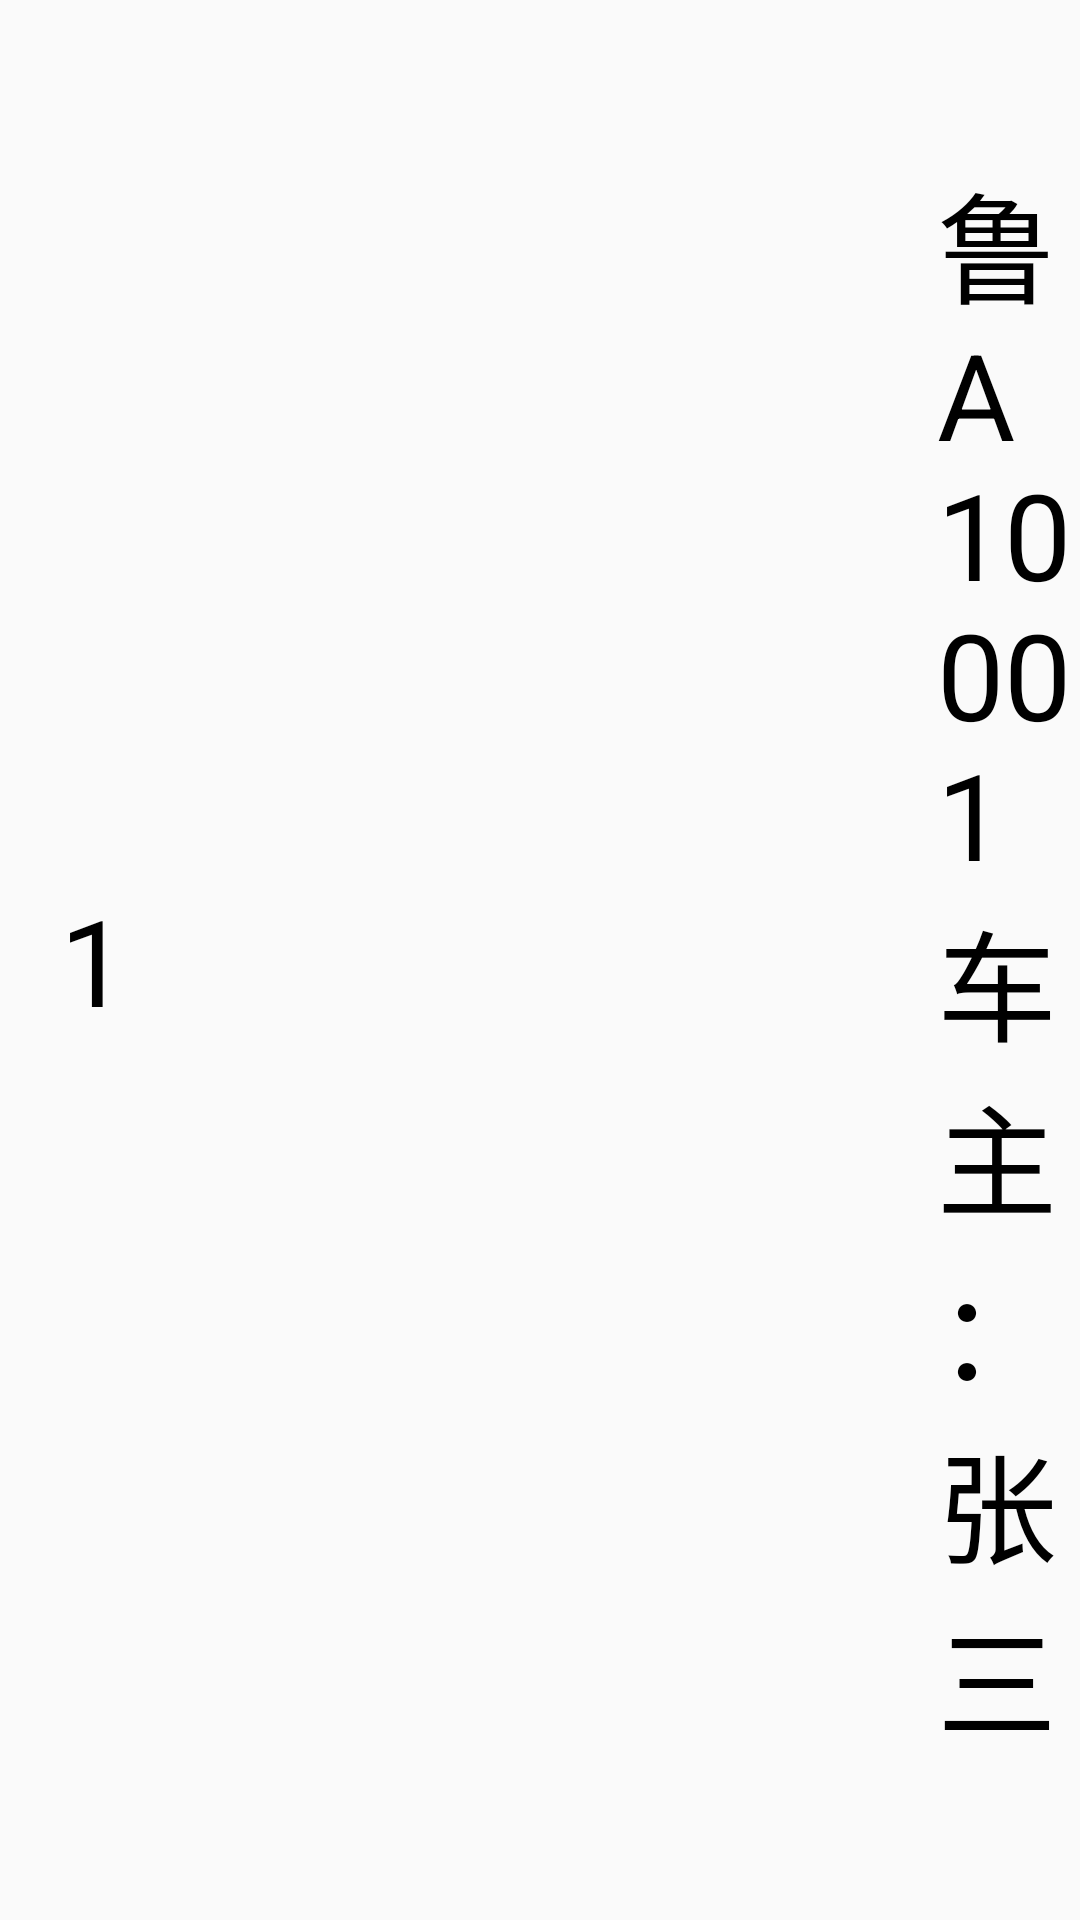

This screen was rendered from an Android layout file. Write that file and the resources it references.
<!-- AndroidManifest.xml: application theme Theme.Tiku5155 -->
<!-- res/layout/yue_item.xml -->
<?xml version="1.0" encoding="utf-8"?>
<LinearLayout xmlns:android="http://schemas.android.com/apk/res/android"
    android:orientation="horizontal"
    android:layout_width="match_parent"
    android:layout_height="wrap_content">
    <TextView
        android:layout_width="wrap_content"
        android:layout_height="wrap_content"
        android:textSize="40dp"
        android:text="1"
        android:textColor="@color/black"
        android:layout_gravity="center"
        android:layout_marginLeft="20dp"
        android:id="@+id/number"/>
    <ImageView
        android:layout_width="150dp"
        android:layout_height="150dp"
        android:src="@drawable/benci"
        android:layout_marginLeft="20dp"
        android:id="@+id/iv"/>

    <LinearLayout
        android:layout_width="wrap_content"
        android:layout_gravity="center"
        android:layout_marginLeft="100dp"
        android:layout_height="wrap_content"
        android:orientation="vertical">

        <TextView
            android:layout_width="wrap_content"
            android:layout_height="wrap_content"
            android:textSize="40dp"
            android:text="鲁A10001"
            android:textColor="@color/black"
            android:id="@+id/plate"/>
        <TextView
            android:layout_width="wrap_content"
            android:layout_height="wrap_content"
            android:textSize="40dp"
            android:text="车主：张三"
            android:textColor="@color/black"
            android:id="@+id/name"/>


    </LinearLayout>
    <TextView
        android:layout_width="wrap_content"
        android:layout_height="wrap_content"
        android:textSize="40dp"
        android:text="余额：1000元"
        android:layout_gravity="center"
        android:layout_marginLeft="200dp"
        android:textColor="@color/black"
        android:id="@+id/money"/>

</LinearLayout>
<!-- resources referenced by this layout -->
<resources>
  <color name="black">#FF000000</color>
  <style name="Theme.Tiku5155" parent="Theme.MaterialComponents.DayNight.NoActionBar.Bridge">
          
          <item name="colorPrimary">@color/purple_500</item>
          <item name="colorPrimaryVariant">@color/purple_700</item>
          <item name="colorOnPrimary">@color/white</item>
          
          <item name="colorSecondary">@color/teal_200</item>
          <item name="colorSecondaryVariant">@color/teal_700</item>
          <item name="colorOnSecondary">@color/black</item>
          
          <item name="android:statusBarColor">?attr/colorPrimaryVariant</item>
          
      </style>
  <color name="purple_500">#FF6200EE</color>
  <color name="purple_700">#FF3700B3</color>
  <color name="white">#FFFFFFFF</color>
  <color name="teal_200">#FF03DAC5</color>
  <color name="teal_700">#FF018786</color>
</resources>
